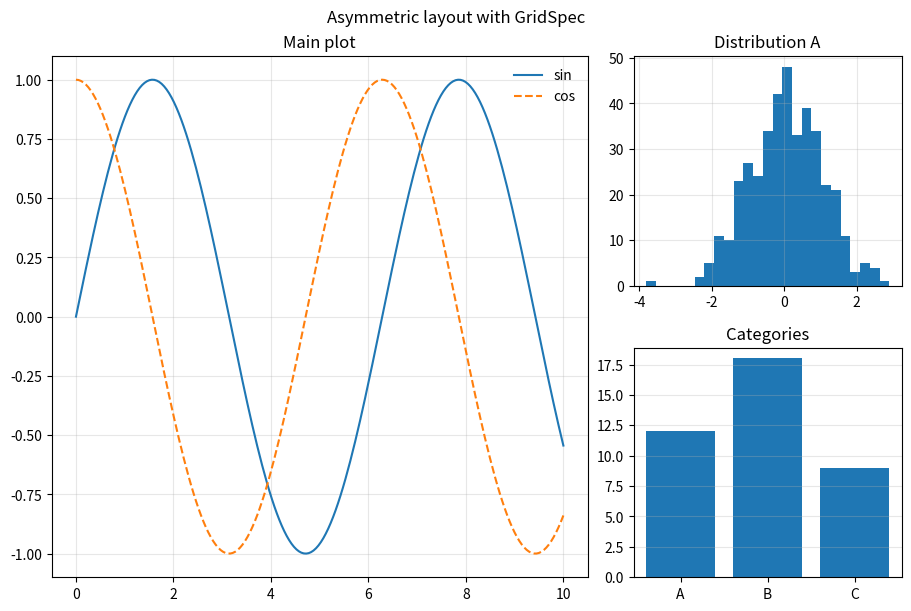

Write Python code to recreate this figure.


import matplotlib.pyplot as plt
import numpy as np

fig = plt.figure(figsize=(9, 6), constrained_layout=True)
gs = fig.add_gridspec(nrows=2, ncols=2, width_ratios=[2, 1], height_ratios=[1, 1])

ax_main = fig.add_subplot(gs[:, 0])   # wide left panel spanning two rows
ax_top  = fig.add_subplot(gs[0, 1])   # top-right
ax_bot  = fig.add_subplot(gs[1, 1])   # bottom-right

x = np.linspace(0, 10, 200)
ax_main.plot(x, np.sin(x), label="sin")
ax_main.plot(x, np.cos(x), label="cos", linestyle="--")
ax_main.set_title("Main plot")
ax_main.legend(frameon=False)
ax_main.grid(True, alpha=0.3)

ax_top.hist(np.random.normal(size=400), bins=25)
ax_top.set_title("Distribution A")
ax_top.grid(True, alpha=0.3)

ax_bot.bar(["A","B","C"], [12, 18, 9])
ax_bot.set_title("Categories")
ax_bot.grid(True, axis="y", alpha=0.3)

fig.suptitle("Asymmetric layout with GridSpec")
plt.show()
